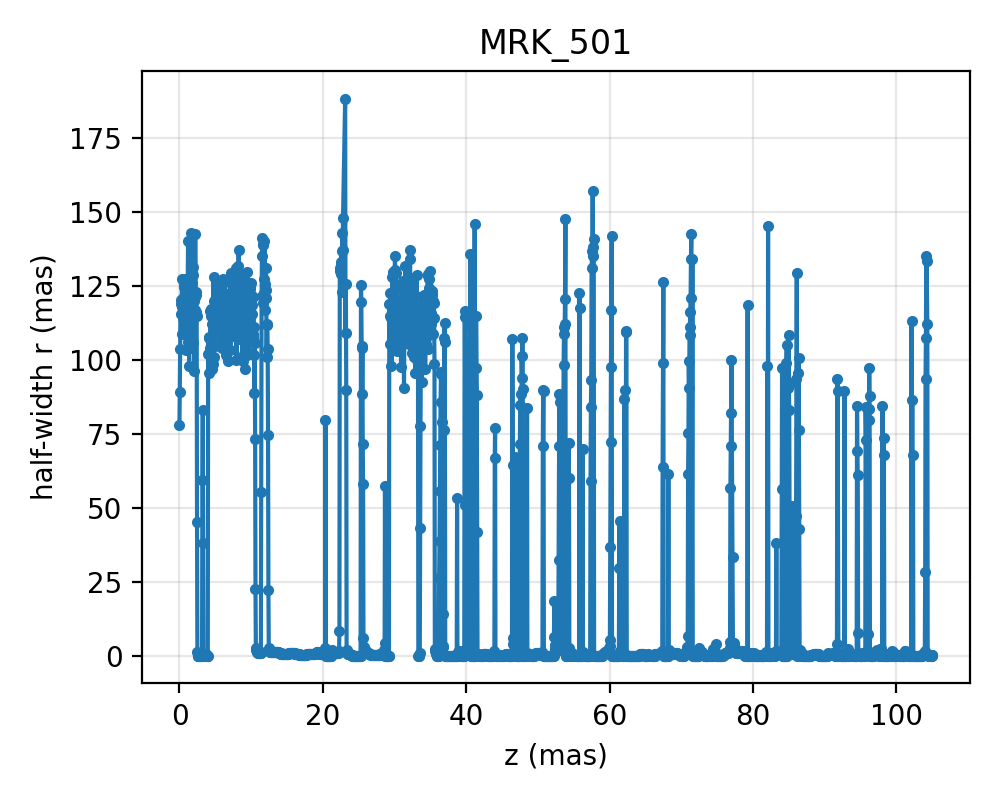

Source data for this figure (header and first rows):
z, r_up_ref, r_down_ref
0.0, 78, 78
0.05003, 89.27, 89.27
0.1001, 103.6, 103.6
0.1501, 119, 119
0.2001, 115.5, 115.5
0.2502, 120.3, 120.3
0.3002, 108.9, 108.9
0.3502, 127.4, 127.4
0.4003, 117.7, 117.7
0.4503, 114.2, 114.2
0.5003, 120.9, 120.9
0.5504, 119.2, 119.2
0.6004, 125.7, 125.7
0.6505, 112.3, 112.3
0.7005, 124.6, 124.6
0.7505, 127.2, 127.2
0.8006, 123.3, 123.3
0.8506, 125.2, 125.2
0.9006, 124.2, 124.2
0.9507, 103.3, 103.3
1.001, 117.4, 117.4
1.051, 123.5, 123.5
1.101, 117.8, 117.8
1.151, 124.8, 124.8
1.201, 140.1, 140.1
1.251, 106, 106
1.301, 119.8, 119.8
1.351, 97.94, 97.94
1.401, 119.7, 119.7
1.451, 115.8, 115.8
1.501, 103.9, 103.9
1.551, 132.2, 132.2
1.601, 142.8, 142.8
1.651, 113.6, 113.6
1.701, 119.7, 119.7
1.751, 125.9, 125.9
1.801, 111.9, 111.9
1.851, 128.7, 128.7
1.901, 131.3, 131.3
1.951, 105.7, 105.7
2.001, 119.9, 119.9
2.051, 96.13, 96.13
2.101, 121.2, 121.2
2.152, 116.7, 116.7
2.202, 142.6, 142.6
2.252, 121.9, 121.9
2.302, 122.8, 122.8
2.352, 116.1, 116.1
2.402, 114.9, 114.9
2.452, 45.3, 45.3
2.502, 1.21, 1.21
2.552, 0.0, 0.0
2.602, 0.0, 0.0
2.652, 0.0, 0.0
2.702, 0.0, 0.0
2.752, 0.0, 0.0
2.802, 0.0, 0.0
2.852, 0.0, 0.0
2.902, 0.0, 0.0
2.952, 0.0, 0.0
... 2,024 more rows
